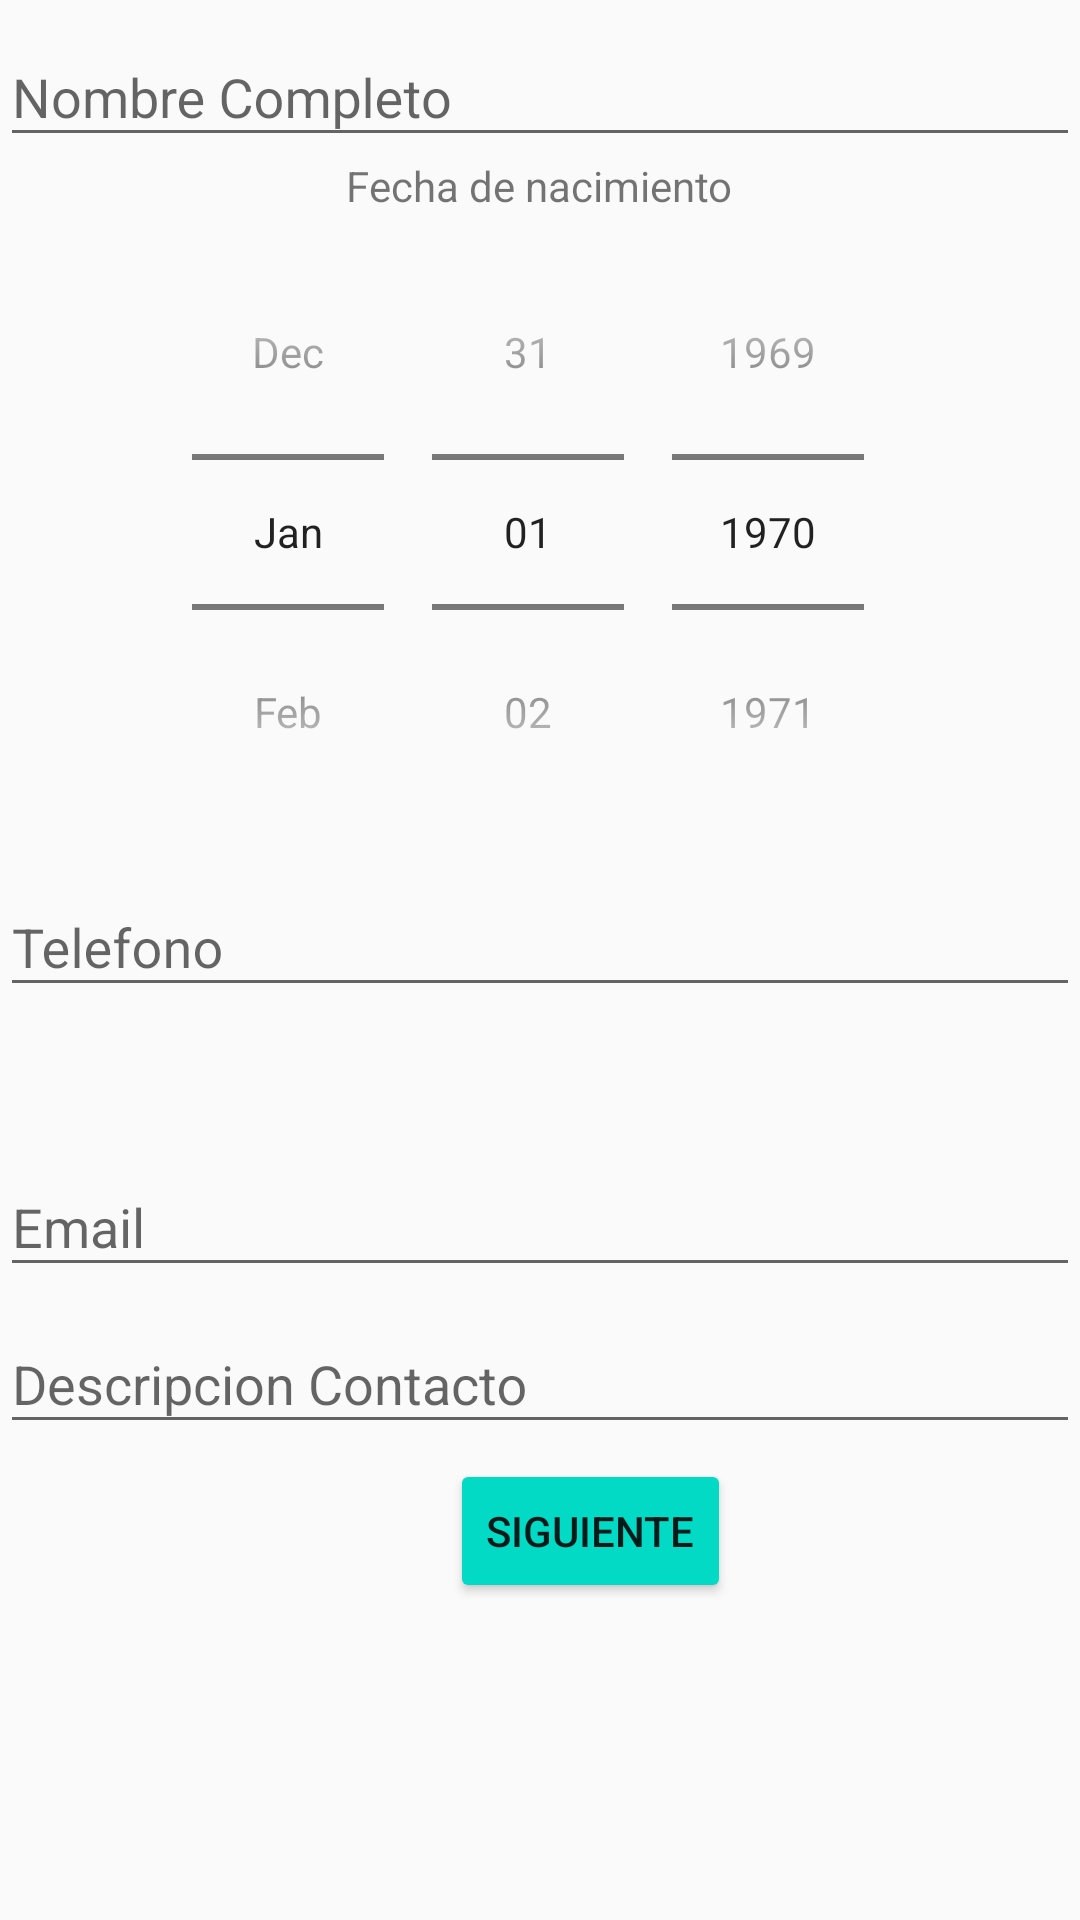

Produce the Android XML layout that renders to this screen, including the resource entries it uses.
<!-- AndroidManifest.xml: application theme AppTheme -->
<!-- res/layout/activity_main.xml -->
<?xml version="1.0" encoding="utf-8"?>
<LinearLayout xmlns:android="http://schemas.android.com/apk/res/android"
    xmlns:tools="http://schemas.android.com/tools"
    android:layout_width="match_parent"
    android:layout_height="match_parent"
    android:orientation="vertical">

    <android.support.design.widget.TextInputLayout
        android:id="@+id/tilnombre"
        android:layout_width="match_parent"
        android:layout_height="wrap_content"
        android:layout_gravity="center_horizontal"
        android:layout_alignParentTop="true"
        android:layout_alignParentStart="true">

        <EditText
            android:layout_width="match_parent"
            android:layout_height="wrap_content"
            android:inputType="textPersonName"
            android:hint="@string/resnombre"
            android:ems="10"
            android:id="@+id/etxtnombre"
            android:layout_alignParentTop="true"
            android:layout_alignParentStart="true"
            android:layout_alignParentEnd="true" />

    </android.support.design.widget.TextInputLayout>


    <LinearLayout
        android:layout_width="wrap_content"
        android:layout_height="wrap_content"
        android:orientation="vertical"
        android:layout_gravity="center"
        >

        <TextView
            android:layout_width="wrap_content"
            android:layout_height="wrap_content"
            android:text="Fecha de nacimiento"
            android:layout_gravity="center"
            />

        <DatePicker
            android:layout_width="wrap_content"
            android:layout_height="wrap_content"
            android:id="@+id/datePicker"
            android:datePickerMode="spinner"
            android:calendarViewShown="false"
            android:layout_gravity="center"

            />
    </LinearLayout>






    <android.support.design.widget.TextInputLayout
        android:id="@+id/tilphone"
        android:layout_width="match_parent"
        android:layout_height="wrap_content"
        android:layout_gravity="center_horizontal"
        android:layout_alignParentStart="true">


    <EditText
        android:layout_width="match_parent"
        android:layout_height="wrap_content"
        android:inputType="phone"
        android:ems="10"
        android:id="@+id/etxttelefono"
        android:hint="@string/restelefono"
        android:layout_marginBottom="41dp"
        android:layout_alignParentStart="true"
        android:layout_alignEnd="@+id/etxtemail" />

    </android.support.design.widget.TextInputLayout>


    <android.support.design.widget.TextInputLayout
        android:id="@+id/tilmail"
        android:layout_width="match_parent"
        android:layout_height="wrap_content"
        android:layout_gravity="center_horizontal"

        android:layout_alignParentStart="true">

        <EditText
            android:layout_width="match_parent"
            android:layout_height="wrap_content"

            android:inputType="textEmailAddress"
            android:hint="@string/resemail"
            android:id="@+id/etxtemail"
            android:layout_alignParentStart="true"
            android:layout_alignParentEnd="true" />

    </android.support.design.widget.TextInputLayout>


    <android.support.design.widget.TextInputLayout
        android:id="@+id/tildescripcion"
        android:layout_width="match_parent"
        android:layout_height="wrap_content"
        android:layout_gravity="center_horizontal"

        android:layout_alignParentStart="true">


        <EditText
            android:layout_width="match_parent"
            android:layout_height="wrap_content"
            android:inputType="textMultiLine"
            android:ems="10"
            android:id="@+id/etxtdescripcion"
            android:hint="@string/resdescripcion"

            android:layout_alignStart="@+id/datePicker" />

    </android.support.design.widget.TextInputLayout>



    <Button
        android:layout_width="wrap_content"
        android:layout_height="wrap_content"
        android:text="@string/botonsiguiente"
        android:id="@+id/siguienteid"
        android:layout_marginLeft="150dp"
        android:focusableInTouchMode="false"
        android:clickable="true"
        android:nestedScrollingEnabled="false"
        android:theme="@style/raised"
        android:layout_marginTop="5dp"
        android:layout_alignParentBottom="true"
        android:layout_alignParentStart="true"
        android:layout_alignParentEnd="true" />





</LinearLayout>
<!-- resources referenced by this layout -->
<resources>
  <string name="botonsiguiente">Siguiente</string>
  <string name="resdescripcion">Descripcion Contacto</string>
  <string name="resemail">Email</string>
  <string name="resnombre">Nombre Completo</string>
  <string name="restelefono">Telefono</string>
  <style name="raised" parent="Theme.AppCompat.Light">
          <item name="android:colorButtonNormal">@color/colorAccent</item>
          <item name="android:colorControlHighlight">@color/colorPrimary</item>
      </style>
  <style name="AppTheme" parent="Theme.AppCompat.Light.DarkActionBar">
          
          <item name="colorPrimary">@color/colorPrimary</item>
          <item name="colorPrimaryDark">@color/colorPrimaryDark</item>
          <item name="colorAccent">@color/colorAccent</item>
      </style>
  <!-- not gathered from this repository: default colours our renderer supplied (Android Studio template values) -->
  <color name="colorPrimary">#FF6200EE</color>
  <color name="colorPrimaryDark">#FF3700B3</color>
  <color name="colorAccent">#FF03DAC5</color>
</resources>
